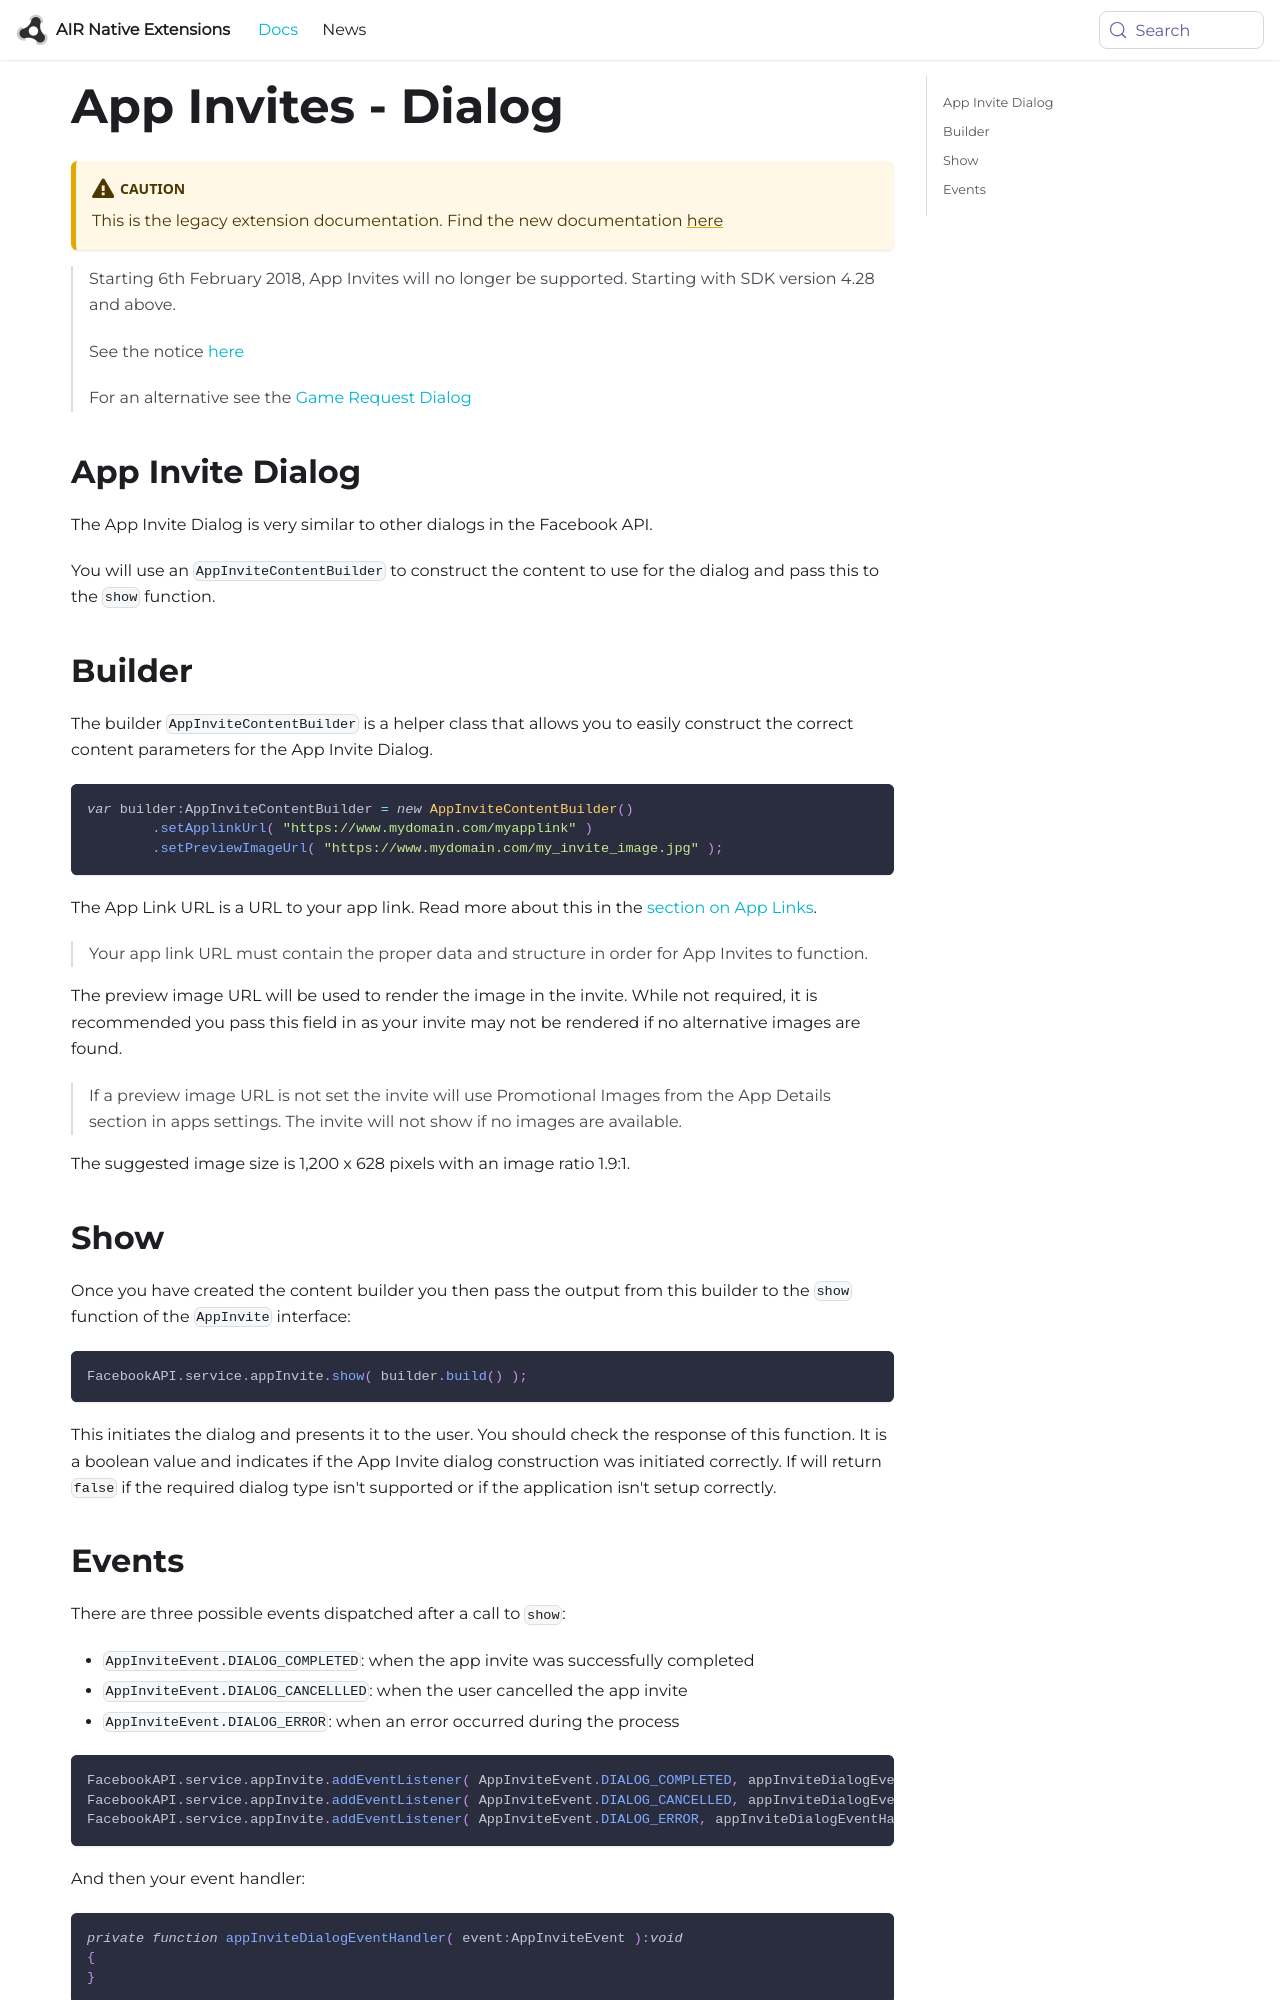

repository: airnativeextensions/nativeextensions-documentation · page: docs/facebookapi-legacy/app-invites---dialog/index.html · generator: docusaurus

---
title: App Invites - Dialog
sidebar_label: App Invites - Dialog
---

:::caution
This is the legacy extension documentation. Find the new documentation [here](../facebookapi/)
:::

>
> Starting 6th February 2018, App Invites will no longer be supported. Starting with SDK version 4.28 and above.
>
> See the notice [here](https://developers.facebook.com/blog/post/2017/11/07/changes-developer-offerings/)
>
> For an alternative see the [Game Request Dialog](games---game-request-dialog)
>

## App Invite Dialog

The App Invite Dialog is very similar to other dialogs in the Facebook API. 

You will use an `AppInviteContentBuilder` to construct the content to use
for the dialog and pass this to the `show` function.


## Builder

The builder `AppInviteContentBuilder` is a helper class that allows you to easily
construct the correct content parameters for the App Invite Dialog. 

```actionscript
var builder:AppInviteContentBuilder = new AppInviteContentBuilder()
	.setApplinkUrl( "https://www.mydomain.com/myapplink" )
	.setPreviewImageUrl( "https://www.mydomain.com/my_invite_image.jpg" );
```

The App Link URL is a URL to your app link. Read more about this in the [section on App Links](https://developers.facebook.com/docs/app-invites/android#app_links).

>
> Your app link URL must contain the proper data and structure in order for App Invites to function.
>

The preview image URL will be used to render the image in the invite. 
While not required, it is recommended you pass this field in as your 
invite may not be rendered if no alternative images are found.

>
> If a preview image URL is not set the invite will use Promotional Images 
> from the App Details section in apps settings. The invite will not show 
> if no images are available.
>

The suggested image size is 1,200 x 628 pixels with an image ratio 1.9:1.




## Show

Once you have created the content builder you then pass the output from this builder to the 
`show` function of the `AppInvite` interface:

```actionscript
FacebookAPI.service.appInvite.show( builder.build() );
```

This initiates the dialog and presents it to the user. You should check the response
of this function. It is a boolean value and indicates if the App Invite dialog construction
was initiated correctly. If will return `false` if the required dialog type isn't supported
or if the application isn't setup correctly.
